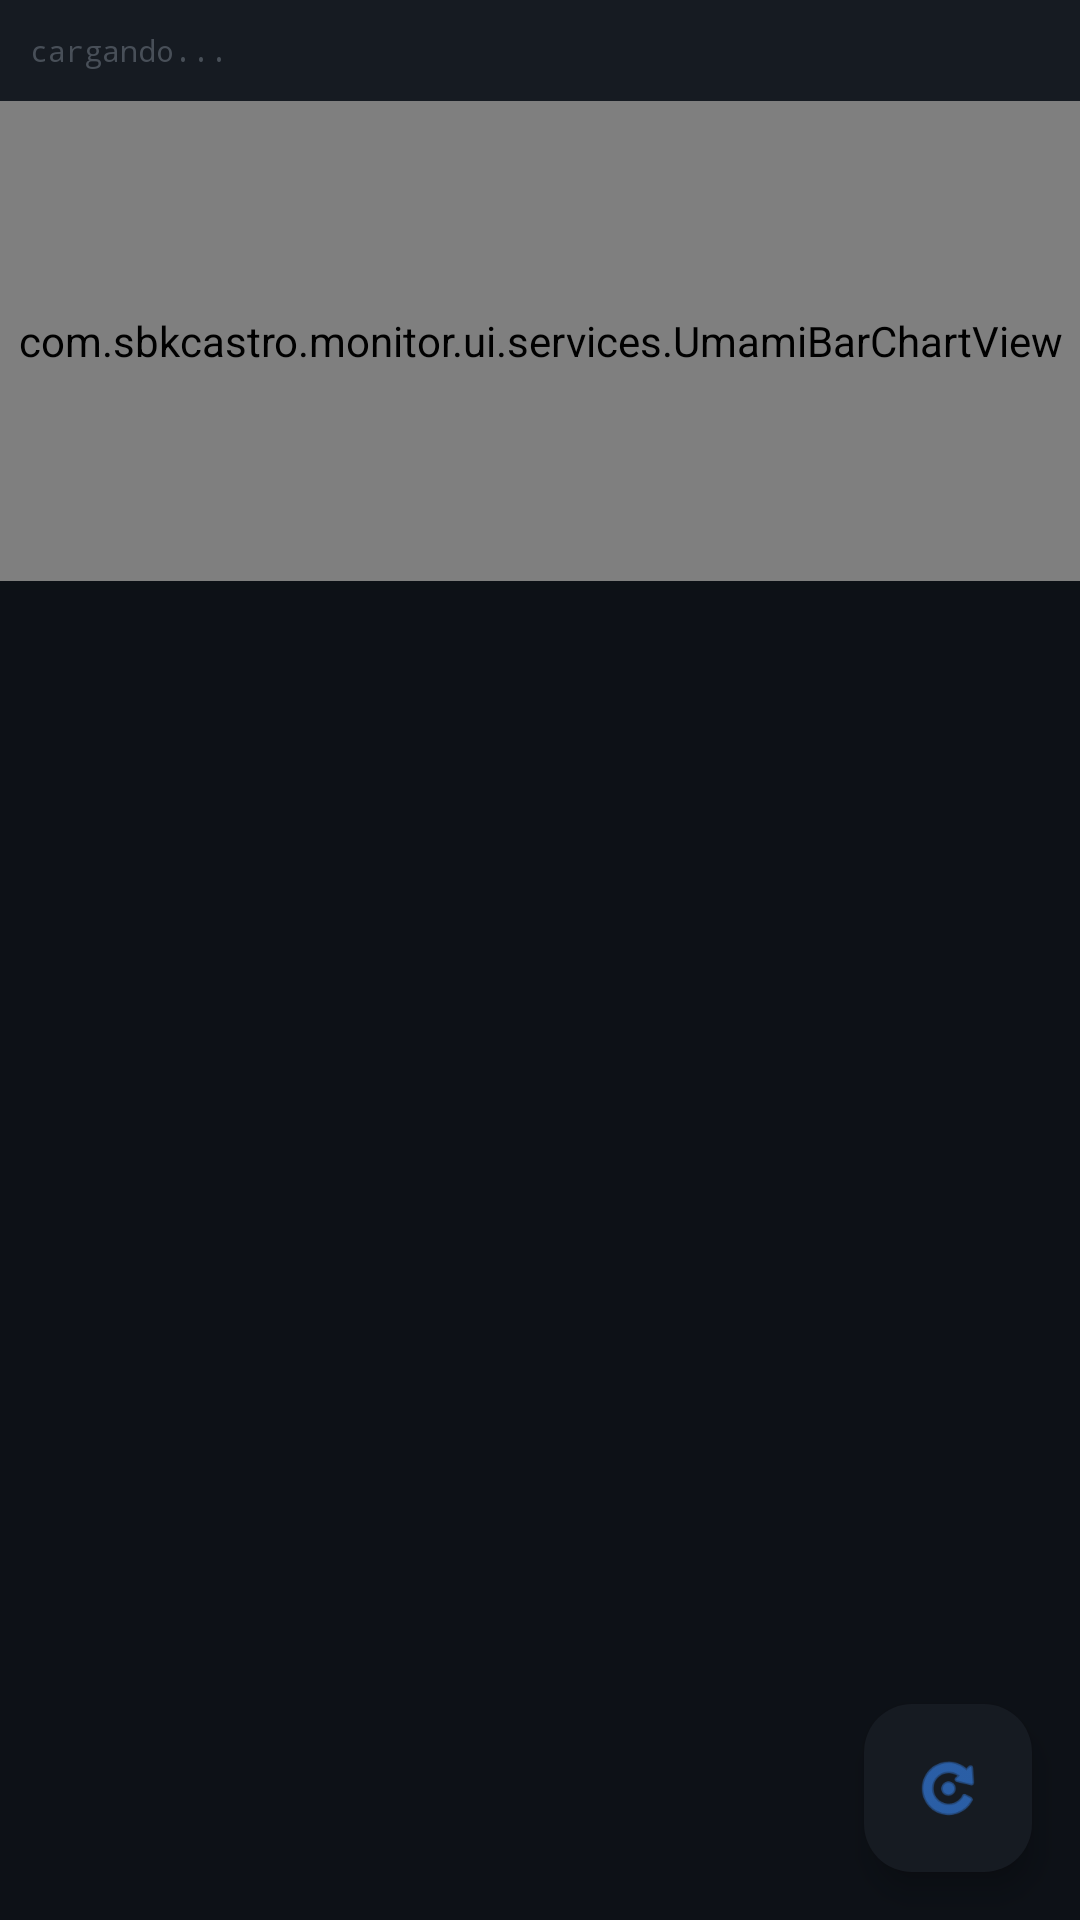

Android layout source for this screen:
<!-- AndroidManifest.xml: application theme Theme.SBKMonitor -->
<!-- res/layout/fragment_services.xml -->
<?xml version="1.0" encoding="utf-8"?>
<androidx.coordinatorlayout.widget.CoordinatorLayout
    xmlns:android="http://schemas.android.com/apk/res/android"
    xmlns:app="http://schemas.android.com/apk/res-auto"
    android:layout_width="match_parent"
    android:layout_height="match_parent"
    android:background="#0d1117">

    <LinearLayout
        android:layout_width="match_parent"
        android:layout_height="match_parent"
        android:orientation="vertical">

        
        <TextView
            android:id="@+id/tvSummary"
            android:layout_width="match_parent"
            android:layout_height="wrap_content"
            android:padding="10dp"
            android:text="cargando..."
            android:textSize="10sp"
            android:fontFamily="monospace"
            android:textColor="#484f58"
            android:background="#161b22"/>

        <ProgressBar
            android:id="@+id/progressBar"
            android:layout_width="match_parent"
            android:layout_height="2dp"
            style="?android:attr/progressBarStyleHorizontal"
            android:indeterminate="true"
            android:indeterminateTint="#388bfd"
            android:visibility="gone"/>

        <com.sbkcastro.monitor.ui.services.UmamiBarChartView
            android:id="@+id/umamiChart"
            android:layout_width="match_parent"
            android:layout_height="160dp"
            android:background="#0d1117"/>

        <androidx.recyclerview.widget.RecyclerView
            android:id="@+id/recyclerServices"
            android:layout_width="match_parent"
            android:layout_height="0dp"
            android:layout_weight="1"
            android:padding="8dp"
            android:clipToPadding="false"/>

    </LinearLayout>

    <com.google.android.material.floatingactionbutton.FloatingActionButton
        android:id="@+id/fabRefresh"
        android:layout_width="wrap_content"
        android:layout_height="wrap_content"
        android:layout_gravity="bottom|end"
        android:layout_margin="16dp"
        android:contentDescription="Actualizar"
        app:backgroundTint="#161b22"
        app:tint="#388bfd"
        app:srcCompat="@android:drawable/ic_menu_rotate"/>

</androidx.coordinatorlayout.widget.CoordinatorLayout>
<!-- resources referenced by this layout -->
<resources>
  <style name="Theme.SBKMonitor" parent="Theme.Material3.Dark.NoActionBar">
          <item name="colorPrimary">@color/primary</item>
          <item name="colorPrimaryVariant">@color/primary_variant</item>
          <item name="colorSecondary">@color/secondary</item>
          <item name="android:colorBackground">@color/background_dark</item>
          <item name="colorSurface">@color/surface_dark</item>
          <item name="colorError">@color/error</item>
          <item name="android:statusBarColor">@color/background_dark</item>
          <item name="android:navigationBarColor">@color/surface_dark</item>
      </style>
  <color name="primary">#BB86FC</color>
  <color name="primary_variant">#3700B3</color>
  <color name="secondary">#03DAC5</color>
  <color name="background_dark">#121212</color>
  <color name="surface_dark">#1E1E2E</color>
  <color name="error">#CF6679</color>
</resources>
